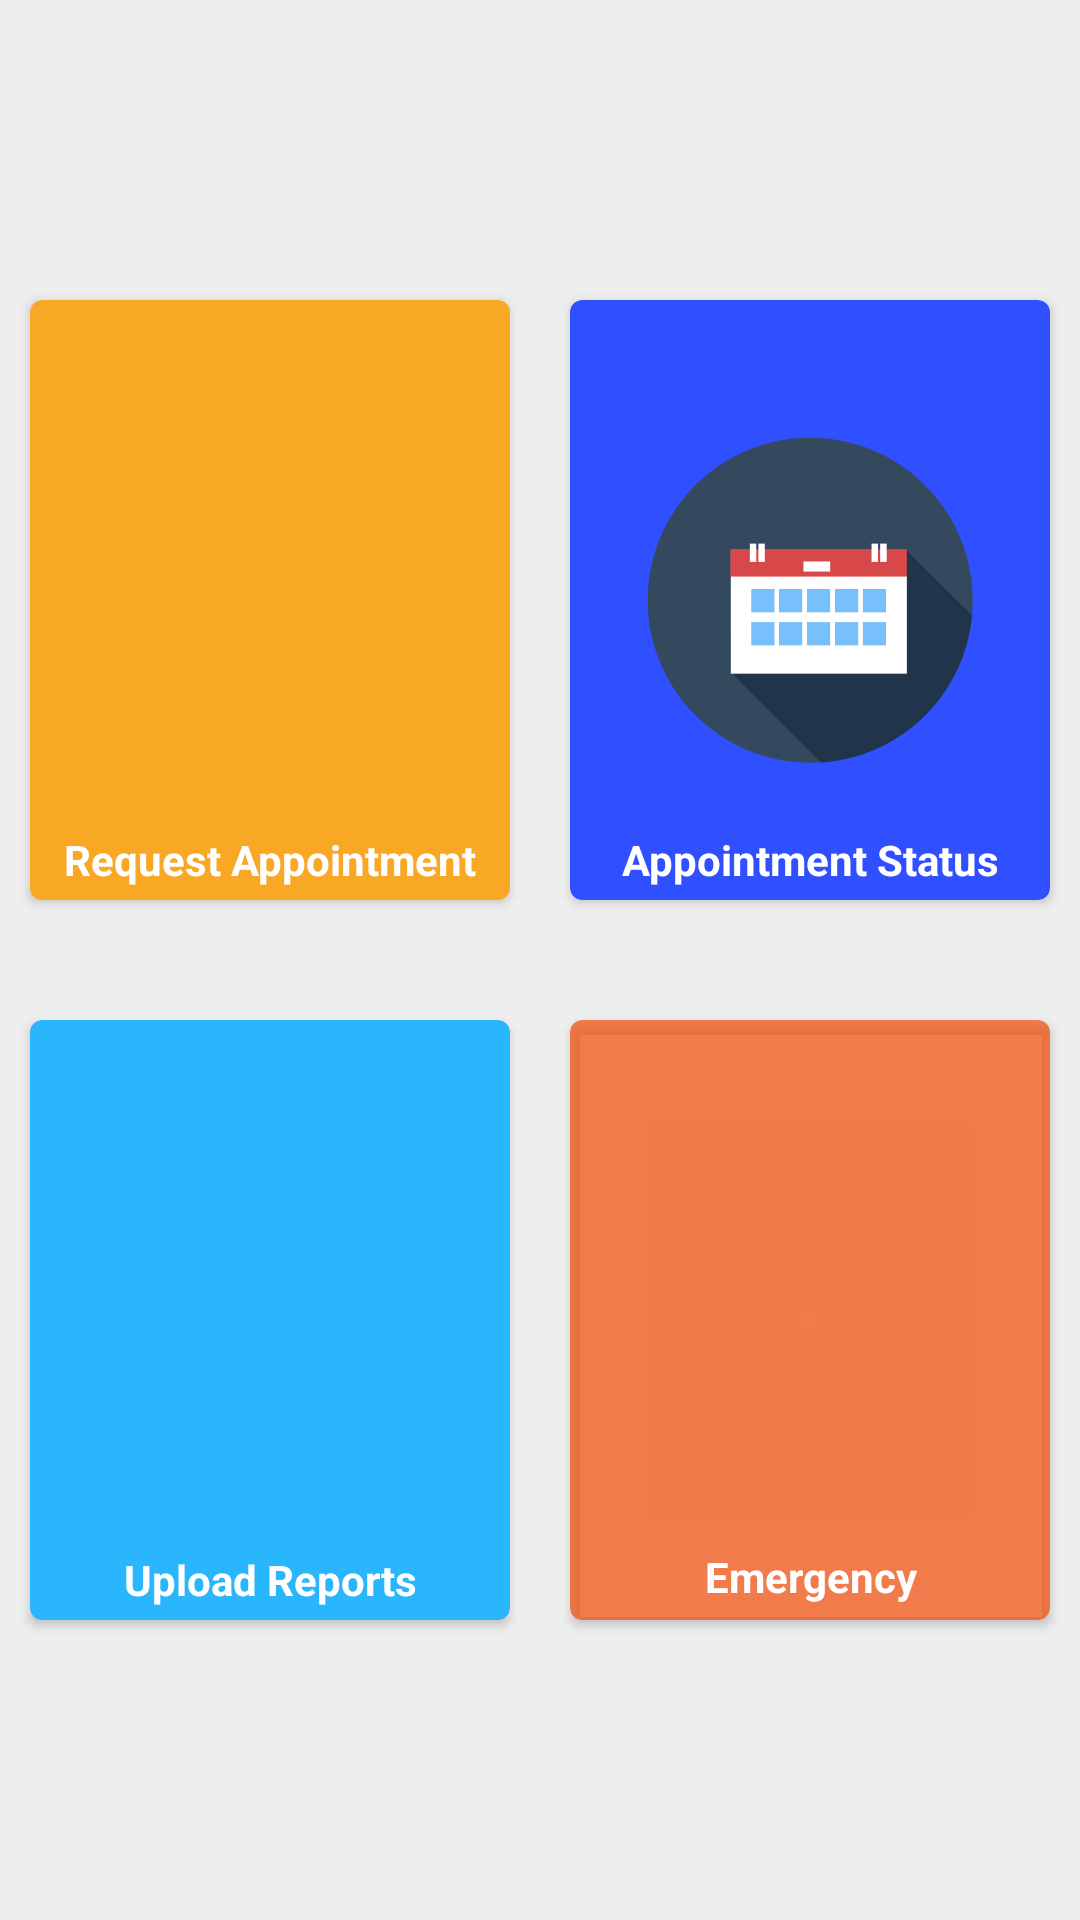

Write the Android layout XML for this screen, with the resource values it uses.
<!-- AndroidManifest.xml: application theme AppTheme.NoActionBar -->
<!-- res/layout/content_patient.xml -->
<?xml version="1.0" encoding="utf-8"?>
<ScrollView
    android:layout_width="match_parent"
    android:layout_height="match_parent"
    android:fillViewport="true"
    xmlns:android="http://schemas.android.com/apk/res/android">
    <RelativeLayout
        xmlns:android="http://schemas.android.com/apk/res/android"
        xmlns:app="http://schemas.android.com/apk/res-auto"
        xmlns:tools="http://schemas.android.com/tools"
        android:layout_width="match_parent"
        android:layout_height="match_parent"
        android:background="@color/md_grey_200"
        android:layout_gravity="center"
        android:gravity="center"
        app:layout_behavior="@string/appbar_scrolling_view_behavior"
        tools:context="com.android.hospitalapplication.PatientActivity"
        tools:showIn="@layout/activity_patient">
        <LinearLayout
            android:id="@+id/ll"
            android:layout_width="match_parent"
            android:layout_height="wrap_content"
            android:orientation="horizontal"
            >
            <android.support.v7.widget.CardView
                android:id="@+id/set_appointment"
                android:layout_width="200dp"
                android:layout_height="200dp"
                android:clickable="true"
                android:elevation="8dp"
                android:transitionGroup="true"
                android:backgroundTint="@color/md_yellow_800"
                android:layout_margin="10dp"
                android:layout_gravity="center"
                android:layout_weight="1"
                app:cardCornerRadius="4dp"
                android:textAlignment="center">



                <ImageView
                    android:layout_width="110dp"
                    android:layout_height="110dp"
                    android:layout_above="@+id/upload_report"
                    android:padding="10dp"
                    android:layout_margin="5dp"
                    android:background="@drawable/request"
                    android:layout_gravity="center"
                    android:text="Profile Info"
                    />

                <TextView
                    android:layout_width="match_parent"
                    android:layout_height="wrap_content"
                    android:text="Request Appointment"
                    android:paddingBottom="4dp"
                    android:textColor="@color/md_white_1000"
                    android:layout_gravity="center_horizontal|bottom"
                    android:textAlignment="center"
                    android:textStyle="bold"
                    />
            </android.support.v7.widget.CardView>


            <android.support.v7.widget.CardView
                android:id="@+id/view_status"
                android:layout_width="200dp"
                android:layout_height="200dp"
                android:clickable="true"
                android:elevation="8dp"
                android:transitionGroup="true"
                android:backgroundTint="@color/md_indigo_A700"
                android:layout_margin="10dp"
                android:layout_gravity="center"
                app:cardCornerRadius="4dp"
                android:layout_weight="1"
                android:textAlignment="center">


                <ImageView
                    android:layout_width="110dp"
                    android:layout_height="110dp"
                    android:layout_above="@+id/upload_report"
                    android:layout_gravity="center"
                    android:layout_margin="33dp"
                    android:background="@drawable/check"
                    android:layout_marginLeft="5dp"
                    />

                <TextView
                    android:layout_width="match_parent"
                    android:layout_height="wrap_content"
                    android:layout_gravity="bottom|center_horizontal"
                    android:paddingBottom="4dp"
                    android:text="Appointment Status"
                    android:textColor="@color/md_white_1000"
                    android:textAlignment="center"
                    android:textStyle="bold" />
            </android.support.v7.widget.CardView>


        </LinearLayout>

        <LinearLayout
            android:layout_width="match_parent"
            android:layout_height="wrap_content"
            android:orientation="horizontal"
            android:layout_marginTop="20dp"
            android:layout_below="@+id/ll"
            >
            <android.support.v7.widget.CardView
                android:id="@+id/upload_report"
                android:layout_width="200dp"
                android:layout_height="200dp"
                android:clickable="true"
                android:backgroundTint="@color/md_light_blue_400"
                android:elevation="8dp"
                android:transitionGroup="true"
                android:layout_margin="10dp"
                android:layout_gravity="center"
                app:cardCornerRadius="4dp"
                android:layout_weight="1"
                android:textAlignment="center">


                <ImageView
                    android:layout_width="100dp"
                    android:layout_height="100dp"
                    android:layout_above="@+id/upload_report"
                    android:background="@drawable/topcfsjpnlqiissunuyc"
                    android:text="Profile Info"
                    android:layout_marginBottom="20dp"
                    android:layout_gravity="center"
                    android:layout_marginTop="20dp"
                    />

                <TextView
                    android:layout_width="match_parent"
                    android:layout_height="wrap_content"
                    android:text="Upload Reports"
                    android:textColor="@color/md_white_1000"
                    android:layout_gravity="center_horizontal|bottom"
                    android:textAlignment="center"
                    android:paddingBottom="4dp"
                    android:textStyle="bold"
                    />
            </android.support.v7.widget.CardView>


            <android.support.v7.widget.CardView
                android:id="@+id/dietplan"
                android:layout_width="200dp"
                android:layout_height="200dp"
                android:clickable="true"
                android:elevation="8dp"
                android:transitionGroup="true"
                app:cardBackgroundColor="#c3f4581b"
                android:layout_margin="10dp"
                app:cardCornerRadius="4dp"
                android:layout_weight="1"
                android:textAlignment="center">


                <ImageView
                android:layout_width="100dp"
                android:layout_height="100dp"
                android:layout_above="@+id/upload_report"
                android:layout_marginBottom="8dp"
                android:layout_marginTop="10dp"
                android:layout_gravity="center"
                android:background="@drawable/ambulance"
                />

                <TextView
                android:layout_width="match_parent"
                android:layout_height="wrap_content"
                android:text="Emergency"
                android:layout_margin="1dp"
                    android:textColor="@color/md_white_1000"
                android:layout_gravity="bottom|center_horizontal"
                android:textAlignment="center"
                    android:paddingBottom="4dp"
                android:textStyle="bold"
                />
            </android.support.v7.widget.CardView>


        </LinearLayout>

        
            
            
            
            
            
                
                
                
                
                
                
                
                
                


                
                    
                    
                    
                    
                    
                    
                    
                    
                    

                
                    
                    
                    
                    
                    
                    
                    
                    
                    
            


        

        
            
            
            
            
            
            
            
            
            
            
            

    </RelativeLayout>
</ScrollView>
<!-- res/layout/activity_patient.xml (included above) -->
<?xml version="1.0" encoding="utf-8"?>
<RelativeLayout xmlns:android="http://schemas.android.com/apk/res/android"
    xmlns:app="http://schemas.android.com/apk/res-auto"
    xmlns:tools="http://schemas.android.com/tools"
    android:layout_width="match_parent"
    android:background="@drawable/pat_back"
    android:layout_height="match_parent"
    tools:context="com.android.hospitalapplication.Activities.Patient.PatientActivity">

    <android.support.v4.widget.DrawerLayout xmlns:android="http://schemas.android.com/apk/res/android"
        xmlns:app="http://schemas.android.com/apk/res-auto"
        xmlns:tools="http://schemas.android.com/tools"
        android:id="@+id/drawer_layout"
        android:layout_width="match_parent"
        android:layout_height="match_parent"
        android:fitsSystemWindows="true"
        tools:openDrawer="start">

        <include
            layout="@layout/app_bar_main"
            android:layout_width="match_parent"
            android:layout_height="match_parent" />

        <android.support.design.widget.NavigationView
            android:id="@+id/nav_view"
            android:layout_width="wrap_content"
            android:layout_height="match_parent"
            android:layout_gravity="start"
            android:fitsSystemWindows="true"
            app:headerLayout="@layout/nav_header_main"
            app:menu="@menu/activity_main_drawer" />

    </android.support.v4.widget.DrawerLayout>



</RelativeLayout>
<!-- res/layout/app_bar_main.xml (included above) -->
<?xml version="1.0" encoding="utf-8"?>
<android.support.design.widget.CoordinatorLayout xmlns:android="http://schemas.android.com/apk/res/android"
    xmlns:app="http://schemas.android.com/apk/res-auto"
    xmlns:tools="http://schemas.android.com/tools"
    android:layout_width="match_parent"
    android:layout_height="match_parent"
    tools:context="com.android.hospitalapplication.Activities.Patient.PatientActivity">

    <android.support.design.widget.AppBarLayout
        android:layout_width="match_parent"
        android:layout_height="wrap_content"
        android:background="@color/md_red_400"
        android:backgroundTint="@color/md_red_400"
        android:theme="@style/AppTheme.AppBarOverlay">



        <android.support.v7.widget.Toolbar
            android:id="@+id/toolbar"
            android:layout_width="match_parent"
            android:layout_height="?attr/actionBarSize"
            android:background="?attr/colorPrimary"
            app:popupTheme="@style/AppTheme.PopupOverlay" />

    </android.support.design.widget.AppBarLayout>

    <include layout="@layout/content_patient"/>



</android.support.design.widget.CoordinatorLayout>
<!-- res/layout/nav_header_main.xml (included above) -->
<?xml version="1.0" encoding="utf-8"?>
<RelativeLayout xmlns:android="http://schemas.android.com/apk/res/android"
    xmlns:app="http://schemas.android.com/apk/res-auto"
    android:layout_width="match_parent"
    android:layout_height="200dp"
    android:background="@drawable/drawer"
    android:gravity="bottom"
    android:orientation="vertical"
    android:paddingBottom="@dimen/activity_vertical_margin"
    android:paddingLeft="@dimen/activity_horizontal_margin"
    android:paddingRight="@dimen/activity_horizontal_margin"
    android:paddingTop="@dimen/activity_vertical_margin"
    android:theme="@style/ThemeOverlay.AppCompat.Dark">

    <ImageView
        android:id="@+id/imageView"
        android:layout_width="70dp"
        android:layout_height="70dp"
        android:layout_alignParentLeft="true"
        android:layout_alignParentStart="true"
        android:layout_alignParentTop="true"
        android:layout_gravity="center_vertical"
        android:layout_marginLeft="7dp"
        android:layout_marginStart="7dp"
        android:layout_marginTop="36dp"
        android:paddingTop="@dimen/nav_header_vertical_spacing"
        app:srcCompat="@drawable/avatar" />

    <TextView
        android:id="@+id/textView2"
        android:layout_width="match_parent"
        android:layout_height="wrap_content"
        android:layout_alignParentRight="true"
        android:layout_below="@+id/imageView"
        android:paddingLeft="20dp"
        android:paddingTop="10dp"
        android:textStyle="bold"
        android:paddingBottom="8dp"
        android:gravity="start"
        android:text="Name"
        android:textColor="@color/md_white_1000"
        android:textSize="15sp" />

    <TextView
        android:layout_below="@+id/textView2"
        android:id="@+id/email_navigation"
        android:layout_width="match_parent"
        android:layout_height="wrap_content"
        android:layout_alignParentBottom="true"
        android:layout_alignParentEnd="true"
        android:layout_alignParentRight="true"
        android:paddingLeft="20dp"
        android:textStyle="italic"
        android:gravity="start"
        android:text="Email id"
        android:textColor="@color/md_white_1000"
        android:textSize="14sp" />


</RelativeLayout>
<!-- resources referenced by this layout -->
<resources>
  <color name="md_grey_200">#EEEEEE</color>
  <color name="md_indigo_A700">#304FFE</color>
  <color name="md_light_blue_400">#29B6FC</color>
  <color name="md_red_400">#3fb956</color>
  <color name="md_red_500">#F44336</color>
  <color name="md_red_800">#C62828</color>
  <color name="md_white_1000">#ffffff</color>
  <color name="md_yellow_800">#F9A825</color>
  <!-- drawable check: png bitmap (drawable, 6233 bytes) -->
  <!-- drawable ic_ambulance: png bitmap (drawable-hdpi, 440 bytes) -->
  <!-- drawable pat_back: jpg bitmap (drawable-xxhdpi, 465053 bytes) -->
  <!-- drawable rectangle (drawable) -->
  <?xml version="1.0" encoding="utf-8"?>
  <shape xmlns:android="http://schemas.android.com/apk/res/android"
      android:shape="rectangle">
      <solid android:color="#fff" />
      <stroke
          android:width="1dip"
          android:color="#38000000" />
  </shape>
  <style name="AppTheme.AppBarOverlay" parent="ThemeOverlay.AppCompat.Dark.ActionBar" />
  <style name="AppTheme.PopupOverlay" parent="ThemeOverlay.AppCompat.Light" />
  <style name="AppTheme.NoActionBar">
          <item name="windowActionBar">false</item>
          <item name="windowNoTitle">true</item>
      </style>
</resources>
